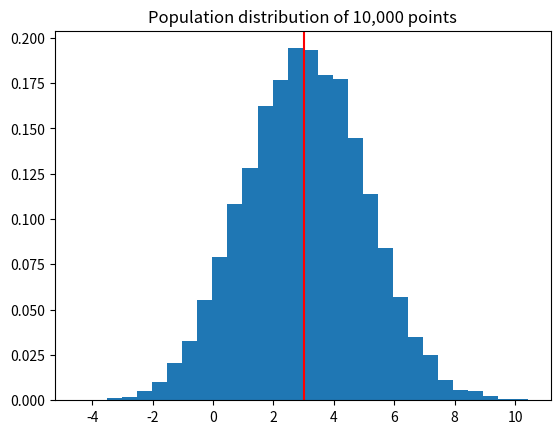
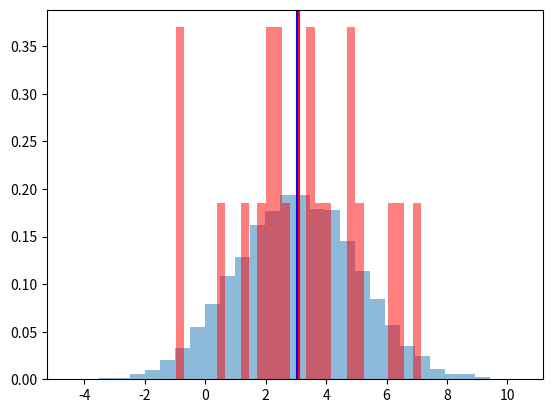
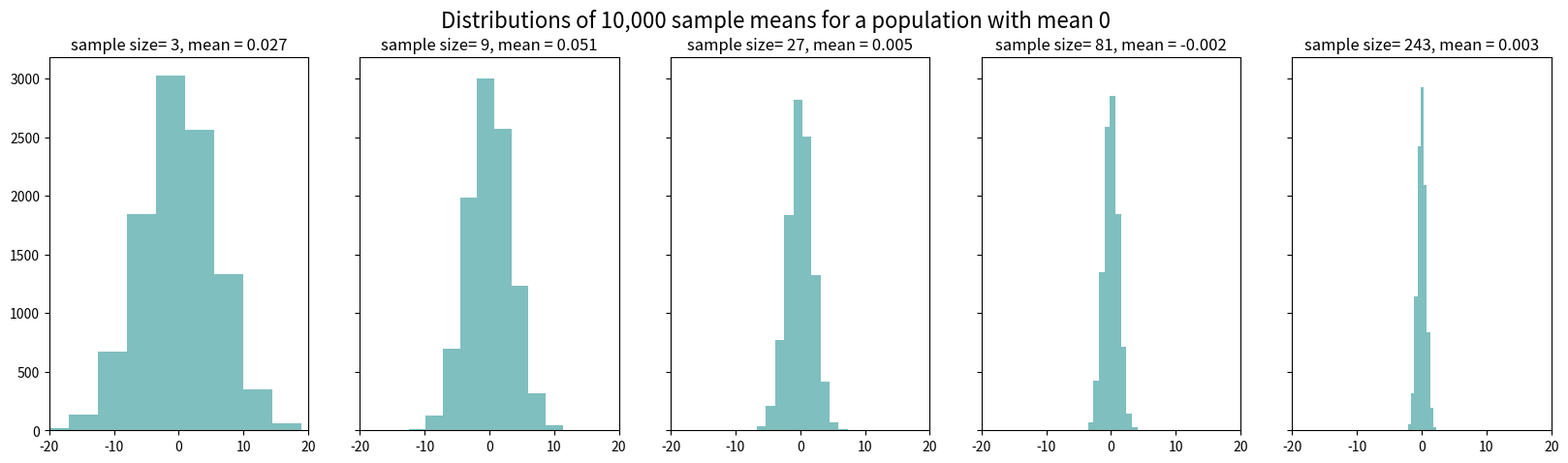
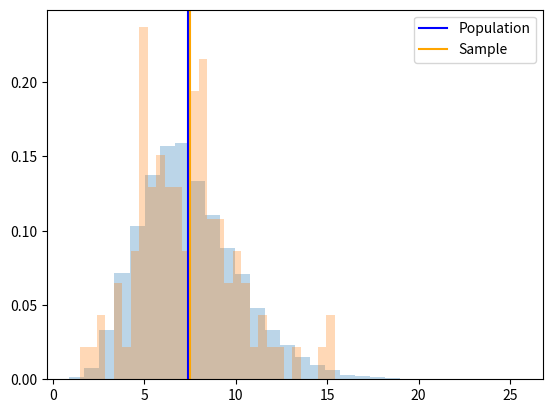

The matplotlib source for these figures, in order: (Note: this script raises an exception after producing the figures.)
# Import our necessary toolboxes and tell matplotlib to plot inline
import numpy as np
%matplotlib inline
import matplotlib.pyplot as plt

# Decide on a mean and a standard deviation
mu, sigma = 3, 2

# Use np.random.normal to create a distribution of 10,000 points with our given mu & sigma
pop = np.random.normal(mu, sigma, 10000)

# Plot a histogram with 30 bins
# Giving it the argument density=True will plot normalized counts
# This will create a probability density (rather than raw counts)
plt.hist(pop, 30, density=True)
plt.axvline(mu,color='r')
plt.title('Population distribution of 10,000 points')
plt.show()

from scipy import stats

stats.describe(pop)

# Create a sample distribution with less data points
sample_mean, sample_sigma = 3, 2
sample = np.random.normal(sample_mean, sample_sigma, 20)

# Plot our histogram, with alpha to 0.5 which will make the chart slightly transparent
plt.hist(pop, 30, alpha=0.5, density=True)
plt.hist(sample, 30, alpha=0.5, color='r',density=True)
plt.axvline(np.mean(pop),color='blue') # Take the mean and plot a vertical blue line
plt.axvline(np.mean(sample),color='red') # Take the mean and plot a vertical red line
plt.show()

# Look at the descriptive statistics of our sample
print(stats.describe(sample))

fig,ax = plt.subplots(1,5,figsize=(20,5),sharey=True)

mu = 0

sample_means = []

# For each subplot, create a plot.
for a in range(len(ax)):

    # Make the sample size = to 3^(a+1)
    sample_size = 3**(a+1)

    # Calculate the mean of sample of sample_size designated above, 10000 times
    for x in range(10000):
        sample_dist = np.random.normal(mu, 10, sample_size) # Create a normal distribution with mu, sigma
        sample_means.append(np.mean(sample_dist)) # Append the mean of this distribution

    ax[a].hist(sample_means,color='teal',alpha = .5) # Plot the distribution of means
    ax[a].set_title('sample size= '+ str(sample_size)+', mean = '+ str(np.round(np.mean(sample_means),3)))
    ax[a].set_xlim([-20,20])
    sample_means = [] # Reset the sample means

plt.suptitle('Distributions of 10,000 sample means for a population with mean '+str(mu),fontsize=16)

plt.show()

# Create a skewed distribution of 10,000 points with our given mu & sigma
pop_size = 10000
sample_size = 100

skewed_pop = np.random.gamma(7.5,1,pop_size)
skewed_sample = np.random.gamma(7.5,1,sample_size)

pop_stats = stats.describe(skewed_sample)
sample_stats = stats.describe(skewed_pop)

plt.hist(skewed_pop, 30, alpha = .3, density=True)
plt.hist(skewed_sample, 30, alpha = .3, density=True)
plt.axvline(pop_stats.mean,color='blue')
plt.axvline(sample_stats.mean,color='orange') # plot the mean of the sample

plt.legend(['Population','Sample'])

plt.show()

sample_mean, sample_sigma = 3, 2
sample_pop = np.random.normal(sample_mean, sample_sigma, 20)
stats.ttest_1samp(sample_pop,3)

# Create two distributions and test whether they're different
pop_1 = np.random.normal(3,2,20)
pop_2 = np.random.normal(5,2,20)

stats.ttest_ind(pop_1,pop_2)

skewed_pop = np.random.gamma(7.5,1,10000)
comparison_pop = np.random.normal(8,2,20)

stats.mannwhitneyu(skewed_pop,comparison_pop)

# Your code here!


# Your code here! Start with defining your subplot axes

# Next, make your histogram (see code cell in part three of this notebook for an example of how to make overlapping histograms)

# Next, make your boxplot (see our notebook from Tuesday!)

# Your code here

# Import the linear regression toolbox from scipy

from scipy.stats import linregress

# Create your scatter plot!

marker_types = patch_seq['Marker'].unique()

# Run linear regressions on the two variables!

for m_type in marker_types:

  df = patch_seq[patch_seq['Marker'] == m_type]

  slope, intercept, r, p, stderr = linregress(df['ISI'], df['Fast_Trough'])

  print(f"\n{m_type}")
  print(f"Slope: {slope}")
  print(f"R^2: {r**2}")
  print(f"p-value: {p}")
